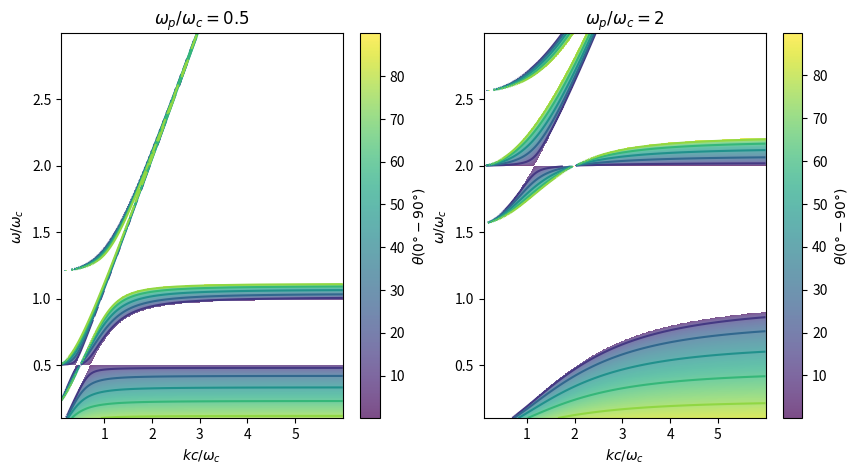

Generate this figure with matplotlib: (Note: this script raises an exception after producing the figure.)
#! /usr/bin/env python3
# -*- coding: utf-8 -*-
# vim:fenc=utf-8
#
# Created On  : 2023-03-28 23:50
# Last Modified : 2023-03-29 01:06
# [redacted]
#
# Distributed under terms of the MIT license.

import numpy as np
from numpy import arange, cos, sqrt, sin, maximum, clip, arctan
from numpy import pi as π
from matplotlib import pyplot as plt

fig, axs = plt.subplots(1, 2, figsize=(10, 5))
step = 0.005
x = np.arange(0.1, 6, step)
y = np.arange(0.1, 3, step)

X, Y = np.meshgrid(x, y)

for (λ, i) in zip([0.5, 2], range(2)):
    Z = -(((Y**2 - λ**2)*(-X**2*(-1 + Y) + Y*(-Y + Y**2 - λ**2))*\
            (-X**2*(1 + Y) + Y*(Y + Y**2 - λ**2)))/\
            (Y**2*(-X**2 + Y**2 - λ**2)*(Y**4 + λ**4 + \
            X**2*(1 - Y**2 + λ**2) - Y**2*(1 + 2*λ**2))))

    Z = arctan(sqrt(maximum(0, Z)))
    Z = np.where(Z, Z, np.nan)
    axi = axs[i].contour(X, Y, Z * 180 / π, linewidth=0.01)
    axi = axs[i].pcolormesh(X, Y, Z * 180 / π, alpha=0.7)
    axs[i].set_xlabel("$kc/\omega_c$")
    axs[i].set_ylabel("$\omega/\omega_c$")
    axs[i].set_title("$\omega_p/\omega_c = " + str(λ) + "$")
    fig.colorbar(axi, ax=axs[i], label="$\\theta(0°-90°)$")

# plt.show()
plt.savefig('../figures/problem2b.pdf', bbox_inches='tight')
